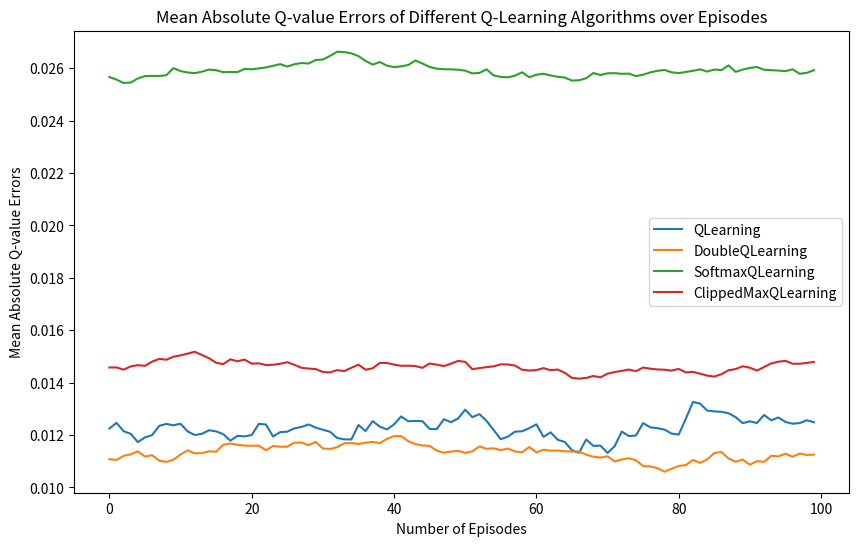
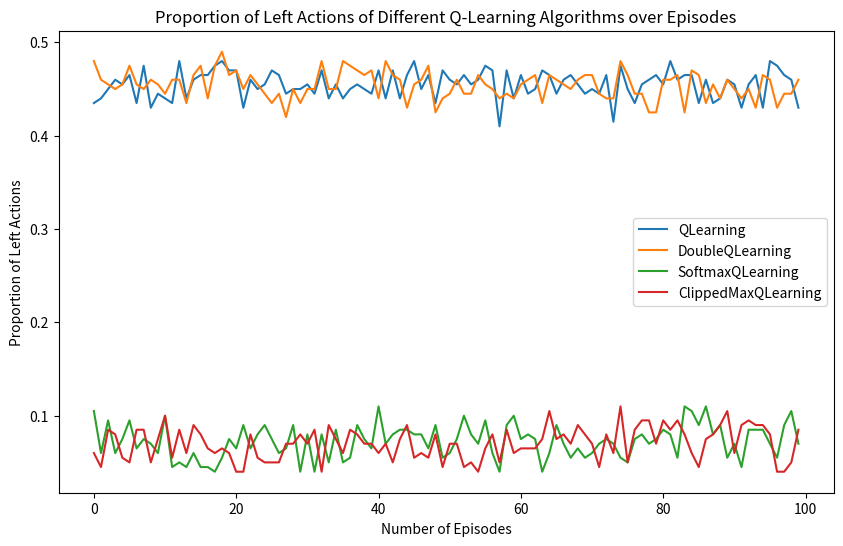

Reproduce these figures in Python, in order.
import numpy as np
import matplotlib.pyplot as plt
import math
import collections


"""
第一个图像 是 "平均绝对误差" 的图像。误差是指在每一次探索后，Q矩阵的预测值与其真实值之间的差距。
在每一个方法中，计算所有实验的平均绝对误差，并画出随着实验次数增加，这个误差如何变化。
计算方法是先计算每一次探索结束后Q矩阵在特定状态'a'和行动'l'下的值与真实值的差的绝对值，
然后计算所有这些值的平均值。

第二个图像 是 "平均行动" 的图像。这个图像描述的是在给定的实验和探索次数下，智能体选择行动'l'的平均次数。
对每个方法，都计算了所有实验中智能体选择行动'l'的平均次数，并画出这个数量随着实验次数增加的变化。
计算方法是先确定每一次实验中智能体选择行动'l'的次数，然后计算所有这些值的平均值。
"""
"""
两个图像的计算方法与之前的代码相比，都增加了一个维度：在每个episode结束时，
而不仅仅是在每次探索结束时，都计算了这两种数据。这样就可以观察到在每次运行和在所有运行中，
智能体的行动选择和学习进程如何随着时间（即episode）的推进而变化。

第一个图像是在所有运行和所有方法中，每个episode的平均Q值误差。
这个图像可以显示出每种方法在学习环境和优化其行动选择上的效率。

第二个图像是在所有运行和所有方法中，每个episode的平均"left"行动选择比例。
这个图像可以显示出每种方法在平衡探索和利用之间的策略。
"""

# Define the Environment class
class Environment:
    def __init__(self):
        self.reset()

    def reset(self):
        self.current_state = 'A'
        return self.current_state

    def step(self, action):
        if self.current_state == 'A':
            if action == 'left':
                self.current_state = 'B'
            else:
                self.current_state = 'C'
            return self.current_state, 0, self.current_state == 'C'
        elif self.current_state == 'B':
            # From B there are 8 actions, each of which takes the model to a terminal state (here represented as state 'D')
            # with a reward sampled from a Gaussian distribution with mean -0.1 and variance 1
            reward = np.random.normal(-0.1, 1)
            self.current_state = 'D'
            return self.current_state, reward, True
        else:
            # This should not be reached during normal execution
            return None, None, None



# Define the QLearning class
class QLearning:
    def __init__(self, states, actions, alpha, gamma, epsilon):
        # Initialize Q-learning parameters
        self.states = states
        self.actions = actions
        self.alpha = alpha
        self.gamma = gamma
        self.epsilon = epsilon
        # Initialize Q-value table
        self.Q = {state: {action: 0 for action in actions} for state in states}
        # Initialize action count dictionary for data collection
        self.action_count = collections.defaultdict(int)
        # Initialize Q-value history list for data collection
        self.q_values_history = []

    def select_action(self, state):
        # Select an action based on current state and epsilon-greedy policy
        available_actions = self.actions if state != 'B' else ['action'+str(i) for i in range(8)]
        if np.random.uniform() < self.epsilon:
            action = np.random.choice(available_actions)
        else:
            action = max({a: self.Q[state][a] for a in available_actions}, key=self.Q[state].get)
        # If state is 'A' and action is 'left', increment action count
        if state == 'A' and action == 'left':
            self.action_count[action] += 1
        return action

    def update(self, state, action, reward, next_state, done, t):
        # Update the Q-value for the current state-action pair based on the Q-learning update rule
        max_q_next = 0 if done else max(self.Q[next_state].values())
        self.Q[state][action] += self.alpha(t) * (reward + self.gamma * max_q_next - self.Q[state][action])
        # If episode is done, append the mean Q-value to history
        if done:
            self.q_values_history.append(np.mean([v for q in self.Q.values() for v in q.values()]))

class DoubleQLearning(QLearning):
    def __init__(self, *args, **kwargs):
        super().__init__(*args, **kwargs)
        self.Q1 = self.Q
        self.Q2 = {state: {action: 0 for action in self.actions} for state in self.states}
        self.error_history = []

    def select_action(self, state):
        available_actions = self.actions if state != 'B' else ['action' + str(i) for i in range(8)]
        sum_q = {action: self.Q1[state][action] + self.Q2[state][action] for action in available_actions}
        if np.random.uniform() < self.epsilon:
            action = np.random.choice(available_actions)
        else:
            action = max(sum_q, key=sum_q.get)
        if state == 'A' and action == 'left':
            self.action_count[action] += 1
        return action

    def update(self, state, action, reward, next_state, done, t):
        q_old = self.Q1[state][action] if np.random.uniform() < 0.5 else self.Q2[state][action]
        if np.random.uniform() < 0.5:
            max_q_next = 0 if done else max(self.Q2[next_state].values())
            self.Q1[state][action] += self.alpha(t) * (reward + self.gamma * max_q_next - self.Q1[state][action])
        else:
            max_q_next = 0 if done else max(self.Q1[next_state].values())
            self.Q2[state][action] += self.alpha(t) * (reward + self.gamma * max_q_next - self.Q2[state][action])
        if state == 'A' and action == 'left':
            self.error_history.append(abs((self.Q1[state][action] + self.Q2[state][action]) / 2 - q_old))
        if done:
            self.q_values_history.append(np.mean([v for s in self.states for v in self.Q1[s].values()] +
                                                 [v for s in self.states for v in self.Q2[s].values()]))


class SmoothQLearning(QLearning):
    def __init__(self, *args, **kwargs):
        super().__init__(*args, **kwargs)
        self.action_count = collections.defaultdict(int)  # For data collection
        self.q_values_history = []  # For data collection
        self.error_history = []

    def select_action(self, state):
        available_actions = self.actions if state != 'B' else ['action'+str(i) for i in range(8)]
        q_values = {action: self.Q[state][action] for action in available_actions}
        max_q_value = max(q_values.values())
        epsilon_non_zero = self.epsilon if self.epsilon != 0 else 1e-10  # ensure epsilon is non-zero
        # Subtract the max Q value from all Q values to prevent overflow
        adjusted_q_values = [q_value - max_q_value for q_value in q_values.values()]
        probabilities = [math.exp(q_value / epsilon_non_zero) for q_value in adjusted_q_values]
        probabilities = [prob / sum(probabilities) for prob in probabilities]
        action = np.random.choice(available_actions, p=probabilities)
        if state == 'A' and action == 'left':
            self.action_count[action] += 1  # Data collection
        return action

    def update(self, state, action, reward, next_state, done, t):
        q_old = self.Q[state][action]
        max_q_next = 0 if done else max(self.Q[next_state].values())
        self.Q[state][action] += self.alpha(t) * (reward + self.gamma * max_q_next - self.Q[state][action])
        if state == 'A' and action == 'left':
            self.error_history.append(abs(self.Q[state][action] - q_old))
        if done:
            self.q_values_history.append(
                np.mean([v for q in self.Q.values() for v in q.values()]))  # Record only at the end of each episode


class SoftmaxQLearning(SmoothQLearning):
    def __init__(self, *args, **kwargs):
        super().__init__(*args, **kwargs)

    def update_epsilon(self, t):
        self.epsilon = 0.1 + 0.1 * (t - 1)


class ClippedMaxQLearning(SmoothQLearning):
    def __init__(self, *args, **kwargs):
        super().__init__(*args, **kwargs)

    def update_epsilon(self, t):
        self.epsilon = math.exp(-0.02 * t)

alpha = lambda t: 0.1 / (1 + 0.001 * t)
gamma = 0.99
epsilon = 0.1
timesteps = 100
episodes = 100
runs = 100

states = ['A', 'B', 'C', 'D']  # We don't need to include 'E' to 'L' in the states as they are not different states but different actions in state 'B'
actions = ['left', 'right'] + ['action'+str(i) for i in range(8)]  # We add 8 new actions corresponding to the 8 actions from state 'B'

# 初始化环境
env = Environment()

# 创建学习者实例
learners = [
    QLearning(states, actions, alpha, gamma, epsilon),
    DoubleQLearning(states, actions, alpha, gamma, epsilon),
    SoftmaxQLearning(states, actions, alpha, gamma, epsilon),
    ClippedMaxQLearning(states, actions, alpha, gamma, epsilon)
]
# 进行实验
results = {}
for learner in learners:
    action_history = []
    q_values_histories = []
    for run in range(runs):
        learner.action_count = collections.defaultdict(int) # 计数器重置
        action_history_per_run = []
        q_values_per_episode = []
        for episode in range(episodes):
            state = env.reset()
            actions_per_episode = []
            for t in range(timesteps):
                action = learner.select_action(state)
                next_state, reward, done = env.step(action)
                learner.update(state, action, reward, next_state, done, t)
                state = next_state
                # 每一步的行动记录下来
                actions_per_episode.append(1 if action == 'left' else 0)
                if done:
                    action_history_per_run.append(np.mean(actions_per_episode))
                    q_values_per_episode.append(np.abs(learner.q_values_history[-1] - np.mean(learner.q_values_history)))
                    break
            # 如果达不到done状态，同样记录这个episode的行动历史
            if not done:
                action_history_per_run.append(np.mean(actions_per_episode))
        action_history.append(action_history_per_run)
        q_values_histories.append(q_values_per_episode)

    results[type(learner).__name__] = (np.array(action_history), q_values_histories)

# Data processing and plotting
plt.figure(figsize=(10, 6))
for learner_name, data in results.items():
    action_history, q_values_histories = data
    mean_q_values_histories = np.mean(q_values_histories, axis=0)

    plt.plot(mean_q_values_histories, label=learner_name)
plt.xlabel('Number of Episodes')
plt.ylabel('Mean Absolute Q-value Errors')
plt.title('Mean Absolute Q-value Errors of Different Q-Learning Algorithms over Episodes')
plt.legend()
plt.show()

plt.figure(figsize=(10, 6))
for learner_name, data in results.items():
    action_history, _ = data
    mean_action_history = np.mean(action_history, axis=0)

    plt.plot(mean_action_history, label=learner_name)
plt.xlabel('Number of Episodes')
plt.ylabel('Proportion of Left Actions')
plt.title('Proportion of Left Actions of Different Q-Learning Algorithms over Episodes')
plt.legend()
plt.show()


